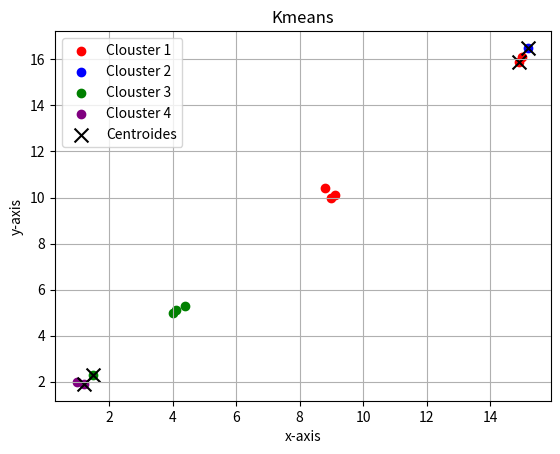

Python code for this plot:
import matplotlib.pyplot as plt
import random
import numpy as np

def distancia_ecluidiana(X,x_test):
  x_test = np.array(x_test)
  d = (X - x_test)**2
  distancia = [None] * len(d)
  for i in range(len(d)):
      distancia[i] = np.sqrt(d[i][0] + d[i][1])
  return distancia

def Kmeans(data, k, epocas):
  data = np.array(data)
  indices_usados = [-1]*k
  centroides = []
  num_datos, num_caracteristicas = data.shape
  
  ## Asignar aleatoriamente los centroides 
  for i in range (k):
    while True:
      random_centroides = random.randint(0, num_datos -1) #sacar un numero aleatorio con distribucion especifica de tipo int
      duplicado = False
      for j in range(i):
        if indices_usados[j] == random_centroides:
          duplicado = True
          break
      if duplicado == False:
        indices_usados[i] = random_centroides
        centroides = centroides + [data[random_centroides]]
        break
      
  ############################################################################
  # Calcular la distancia de los puntos a los centroides
  for iteraciones in range(epocas):
    clouster_asignados = [0]*num_datos
    for i in range(num_datos):
      distancias = [0]*k
      for j in range(k):
        distancias[j] = distancia_ecluidiana([centroides[j]], data[i])[0] #Distancia del punto a los 4 centros
      min_distancia_index=np.argmin(distancias)
      clouster_asignados[i] = min_distancia_index
      
      
  ########## Hacer el prodemio de los datos que pertenecen a una clase (clouster) para obtener nuevos centroides
  Nuevos_Centroides=[]
  for closuter_index in range(k): #recorre todas las clases clouster 1, 2 ,3 hasta clase k
    puntos_en_clouster=[]
    for los_datos in range(num_datos):
      if clouster_asignados[los_datos]==closuter_index:
        puntos_en_clouster += [data[los_datos]] #apila los datos de la clase en una lista
        
    ######## Obtencion de los promedios de los datos de la clase
    if len(puntos_en_clouster)>0:
      clouster_sumas= [0]* num_caracteristicas
      for dato_en_clouster in puntos_en_clouster: #recorre todos los puntos en el clouster
        for caracteristicas in range(num_caracteristicas): #recorre todas las caracteristicas
          clouster_sumas[caracteristicas] += dato_en_clouster[caracteristicas] #suma todos los valores de la primera y segunda columna
      promedio_clouster = [clouster_sumas[j]/len(puntos_en_clouster) for j in range (num_caracteristicas)]
      Nuevos_Centroides += [promedio_clouster]
    else:
      Nuevos_Centroides += [centroides[closuter_index]]
      
  ## Early stop
    #print(f"Centroides actuales: {len(centroides)}, Nuevos centroides: {len(Nuevos_Centroides)}")
    variacion = True
    epsilon=0.0000000001
    for i in range(k):
      for j in range(num_caracteristicas):
        if(abs(Nuevos_Centroides[i][j]-centroides[i][j])) > epsilon:
          variacion= False
          break
      if variacion==False:
        break
      if variacion == True:
        break
    
      centroides = Nuevos_Centroides

  ## Agrupamiento
  clousters= [[] for _ in range(k)]
  for i in range(num_datos):
    clousters[clouster_asignados[i]] = clousters[clouster_asignados[i]] + [data[i]] 
  
  return centroides,clousters


def graficar_puntos(data, clousters, centroides):
  colors= ('red', 'blue', 'green', 'purple')
  for clouster_index in range(len(clousters)):
    x_points= [clousters[clouster_index][i][0] for i in range(len(clousters[clouster_index]))]
    y_points= [clousters[clouster_index][i][1] for i in range(len(clousters[clouster_index]))]
    plt.scatter(x_points, y_points, color=colors[clouster_index], label=f'Clouster {clouster_index + 1}')
  x_centroides = [centroides[i][0] for i in range(len(centroides))]
  y_centroides = [centroides[i][1] for i in range(len(centroides))]
  plt.scatter(x_centroides, y_centroides, color='black',marker='x',s=100 ,label='Centroides')
  plt.xlabel("x-axis")
  plt.ylabel("y-axis")
  plt.title("Kmeans")
  plt.legend()
  plt.grid(True)
  plt.show()
  
  #for i in range(len(data)):
   # plt.scatter(data[i][0], data[i][1], color='red')
  #plt.xlabel("x")
  #plt.ylabel("y")
  #plt.title("Kmeans")
  #plt.grid()
  #plt.show()

data = [[1,2],[1.5,2.3],[1.2,1.9],
        [4,5],[4.1,5.1],[4.4,5.3], 
        [9,10],[9.1,10.1],[8.8,10.4],
        [15,16.1],[15.2,16.5],[14.9,15.9]
]

k= 4
epocas=1000
centroides, clousters = Kmeans(data, k, epocas)
graficar_puntos(data,clousters,centroides)
